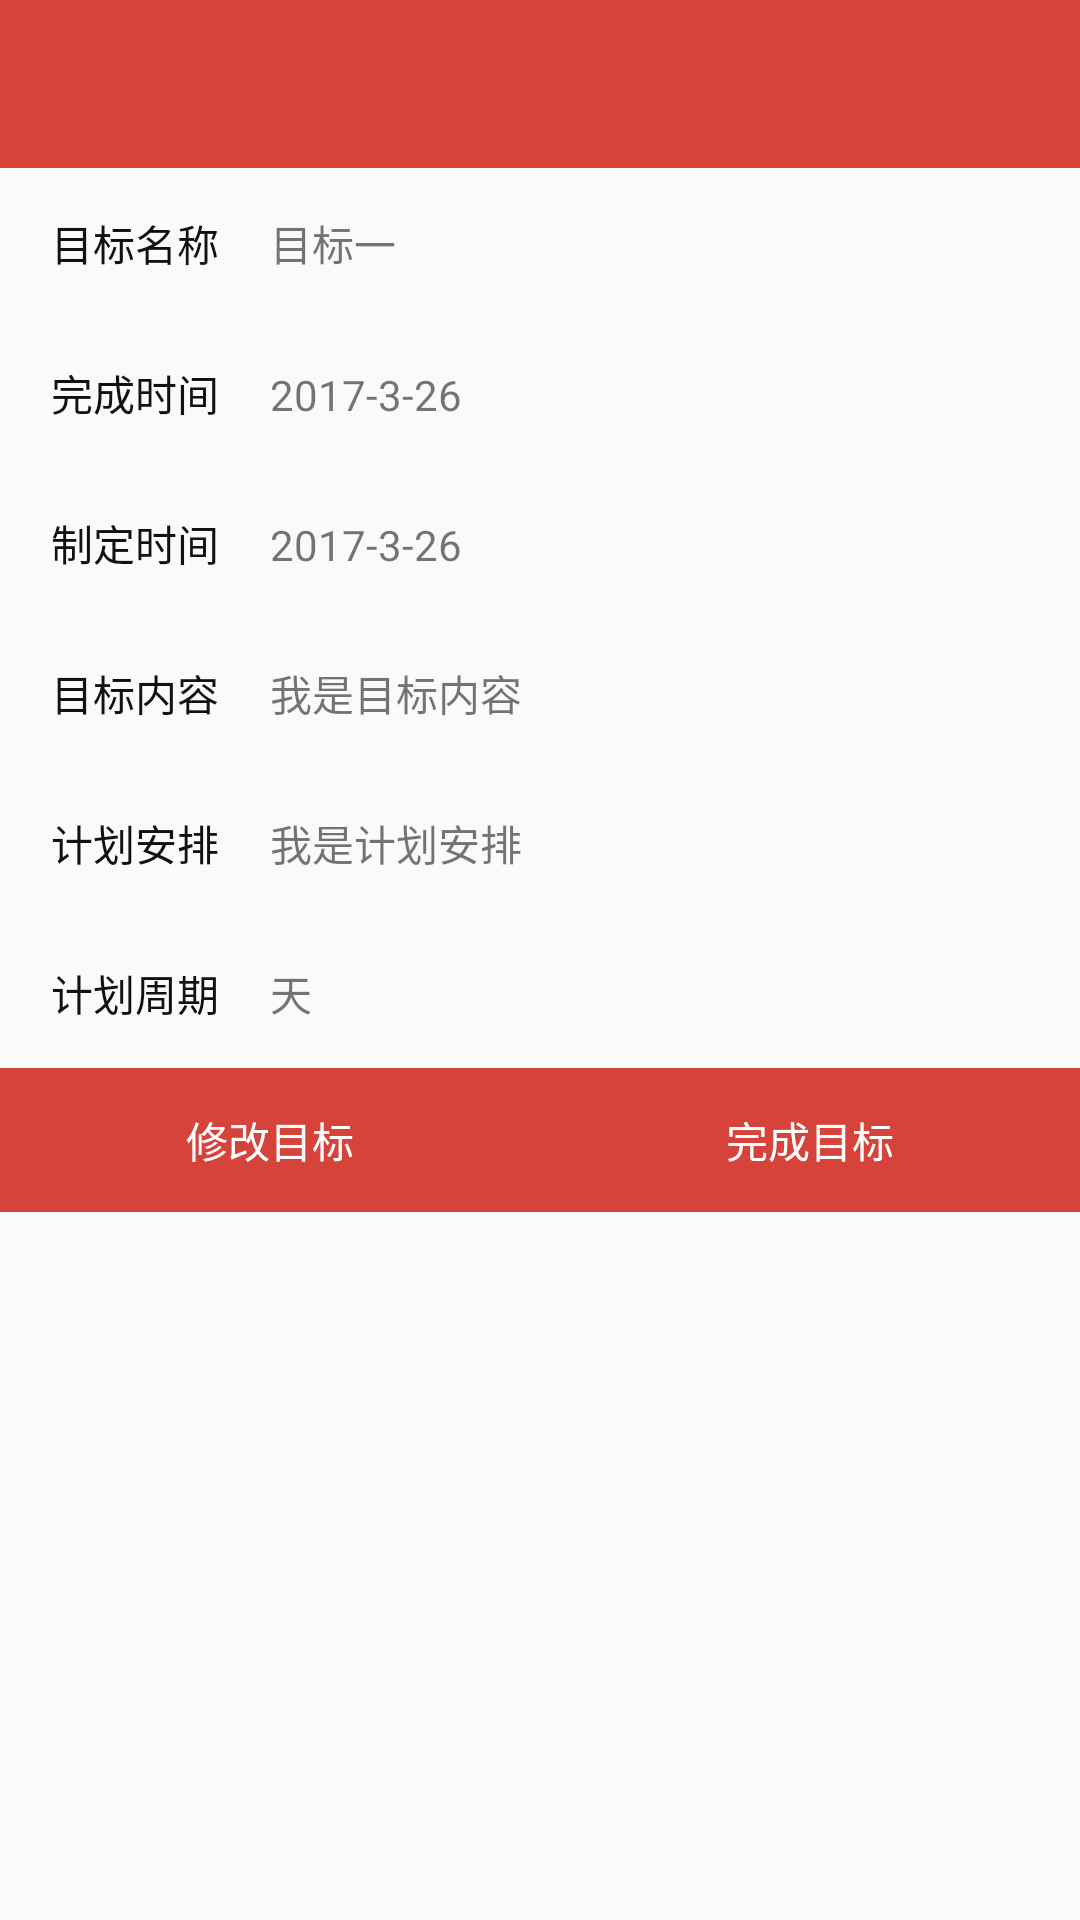

Produce the Android XML layout that renders to this screen, including the resource entries it uses.
<!-- AndroidManifest.xml: application theme AppTheme -->
<!-- res/layout/target_manager_info_activity.xml -->
<?xml version="1.0" encoding="utf-8"?>
<LinearLayout xmlns:android="http://schemas.android.com/apk/res/android"
    android:orientation="vertical"
    android:layout_width="match_parent"
    android:layout_height="match_parent">
    <android.support.v7.widget.Toolbar
        android:id="@+id/target_add_toolbar"
        android:layout_width="match_parent"
        android:layout_height="?attr/actionBarSize"
        android:background="?attr/colorPrimary"
        android:titleTextColor="@android:color/white"
        >

    </android.support.v7.widget.Toolbar>

    <LinearLayout
        android:layout_width="match_parent"
        android:layout_height="wrap_content"
        android:orientation="horizontal">

        <TextView
            style="@style/textTitle"
            android:text="目标名称" />

        <TextView
            style="@style/textContent"
            android:id="@+id/goal_name_edit"
            android:text="目标一" />
    </LinearLayout>

    <LinearLayout
        android:layout_width="match_parent"
        android:layout_height="wrap_content"
        android:orientation="horizontal">

        <TextView
            style="@style/textTitle"
            android:text="完成时间" />

        <TextView
            style="@style/textContent"
            android:id="@+id/finish_date_edit"
            android:text="2017-3-26" />
    </LinearLayout>

    <LinearLayout
        android:layout_width="match_parent"
        android:layout_height="wrap_content"
        android:orientation="horizontal">
        <TextView
            style="@style/textTitle"
            android:text="制定时间"/>

        <TextView
            style="@style/textContent"
            android:id="@+id/make_date_tv"
            android:text="2017-3-26"/>
    </LinearLayout>

    <LinearLayout
        android:layout_width="match_parent"
        android:layout_height="wrap_content"
        android:orientation="horizontal">
        <TextView
            style="@style/textTitle"
            android:text="目标内容"/>

        <TextView
            android:id="@+id/goal_content"
            style="@style/textContent"
            android:text="我是目标内容"/>
    </LinearLayout>

    <LinearLayout
        android:layout_width="match_parent"
        android:layout_height="wrap_content"
        android:orientation="horizontal">
        <TextView
            style="@style/textTitle"
            android:text="计划安排"/>

        <TextView
            android:id="@+id/goal_plan"
            style="@style/textContent"
            android:text="我是计划安排" />
    </LinearLayout>

    <LinearLayout
        android:layout_width="match_parent"
        android:layout_height="wrap_content"
        android:orientation="horizontal">
        <TextView
            style="@style/textTitle"
            android:text="计划周期"/>

        <TextView
            style="@style/textContent"
            android:text="天" />
    </LinearLayout>

    <LinearLayout
        android:layout_width="match_parent"
        android:layout_height="wrap_content"
        android:orientation="horizontal">
        <Button
            android:id="@+id/update_goal"
            android:layout_width="0dp"
            android:layout_height="wrap_content"
            android:layout_weight="1"
            style="@style/btn"
            android:text="修改目标"/>

        <Button
            android:id="@+id/finish_goal"
            android:layout_width="0dp"
            android:layout_height="wrap_content"
            android:layout_weight="1"
            style="@style/btn"
            android:text="完成目标"/>
    </LinearLayout>


</LinearLayout>
<!-- resources referenced by this layout -->
<resources>
  <style name="btn">
          <item name="android:background">@color/colorPrimary</item>
          <item name="android:textColor">@android:color/white</item>
      </style>
  <style name="textContent">
          <item name="android:layout_width">0dp</item>
          <item name="android:layout_height">50dp</item>
          <item name="android:textSize">14dp</item>
          <item name="android:layout_weight">3</item>
      </style>
  <style name="textTitle">
         <item name="android:layout_width">0dp</item>
          <item name="android:layout_height">50dp</item>
          <item name="android:layout_weight">1</item>
          <item name="android:gravity">center</item>
          <item name="android:textSize">14dp</item>
          <item name="android:textColor">@color/colorPrimaryDark</item>
      </style>
  <style name="AppTheme" parent="Theme.AppCompat.Light.DarkActionBar">
          
          <item name="colorPrimary">@color/colorPrimary</item>
          <item name="colorPrimaryDark">@color/colorPrimaryDark</item>
          <item name="colorAccent">@color/colorAccent</item>
      </style>
  <color name="colorPrimary">#d6433b</color>
  <color name="colorPrimaryDark">#111</color>
  <color name="colorAccent">#d1bd25</color>
</resources>
